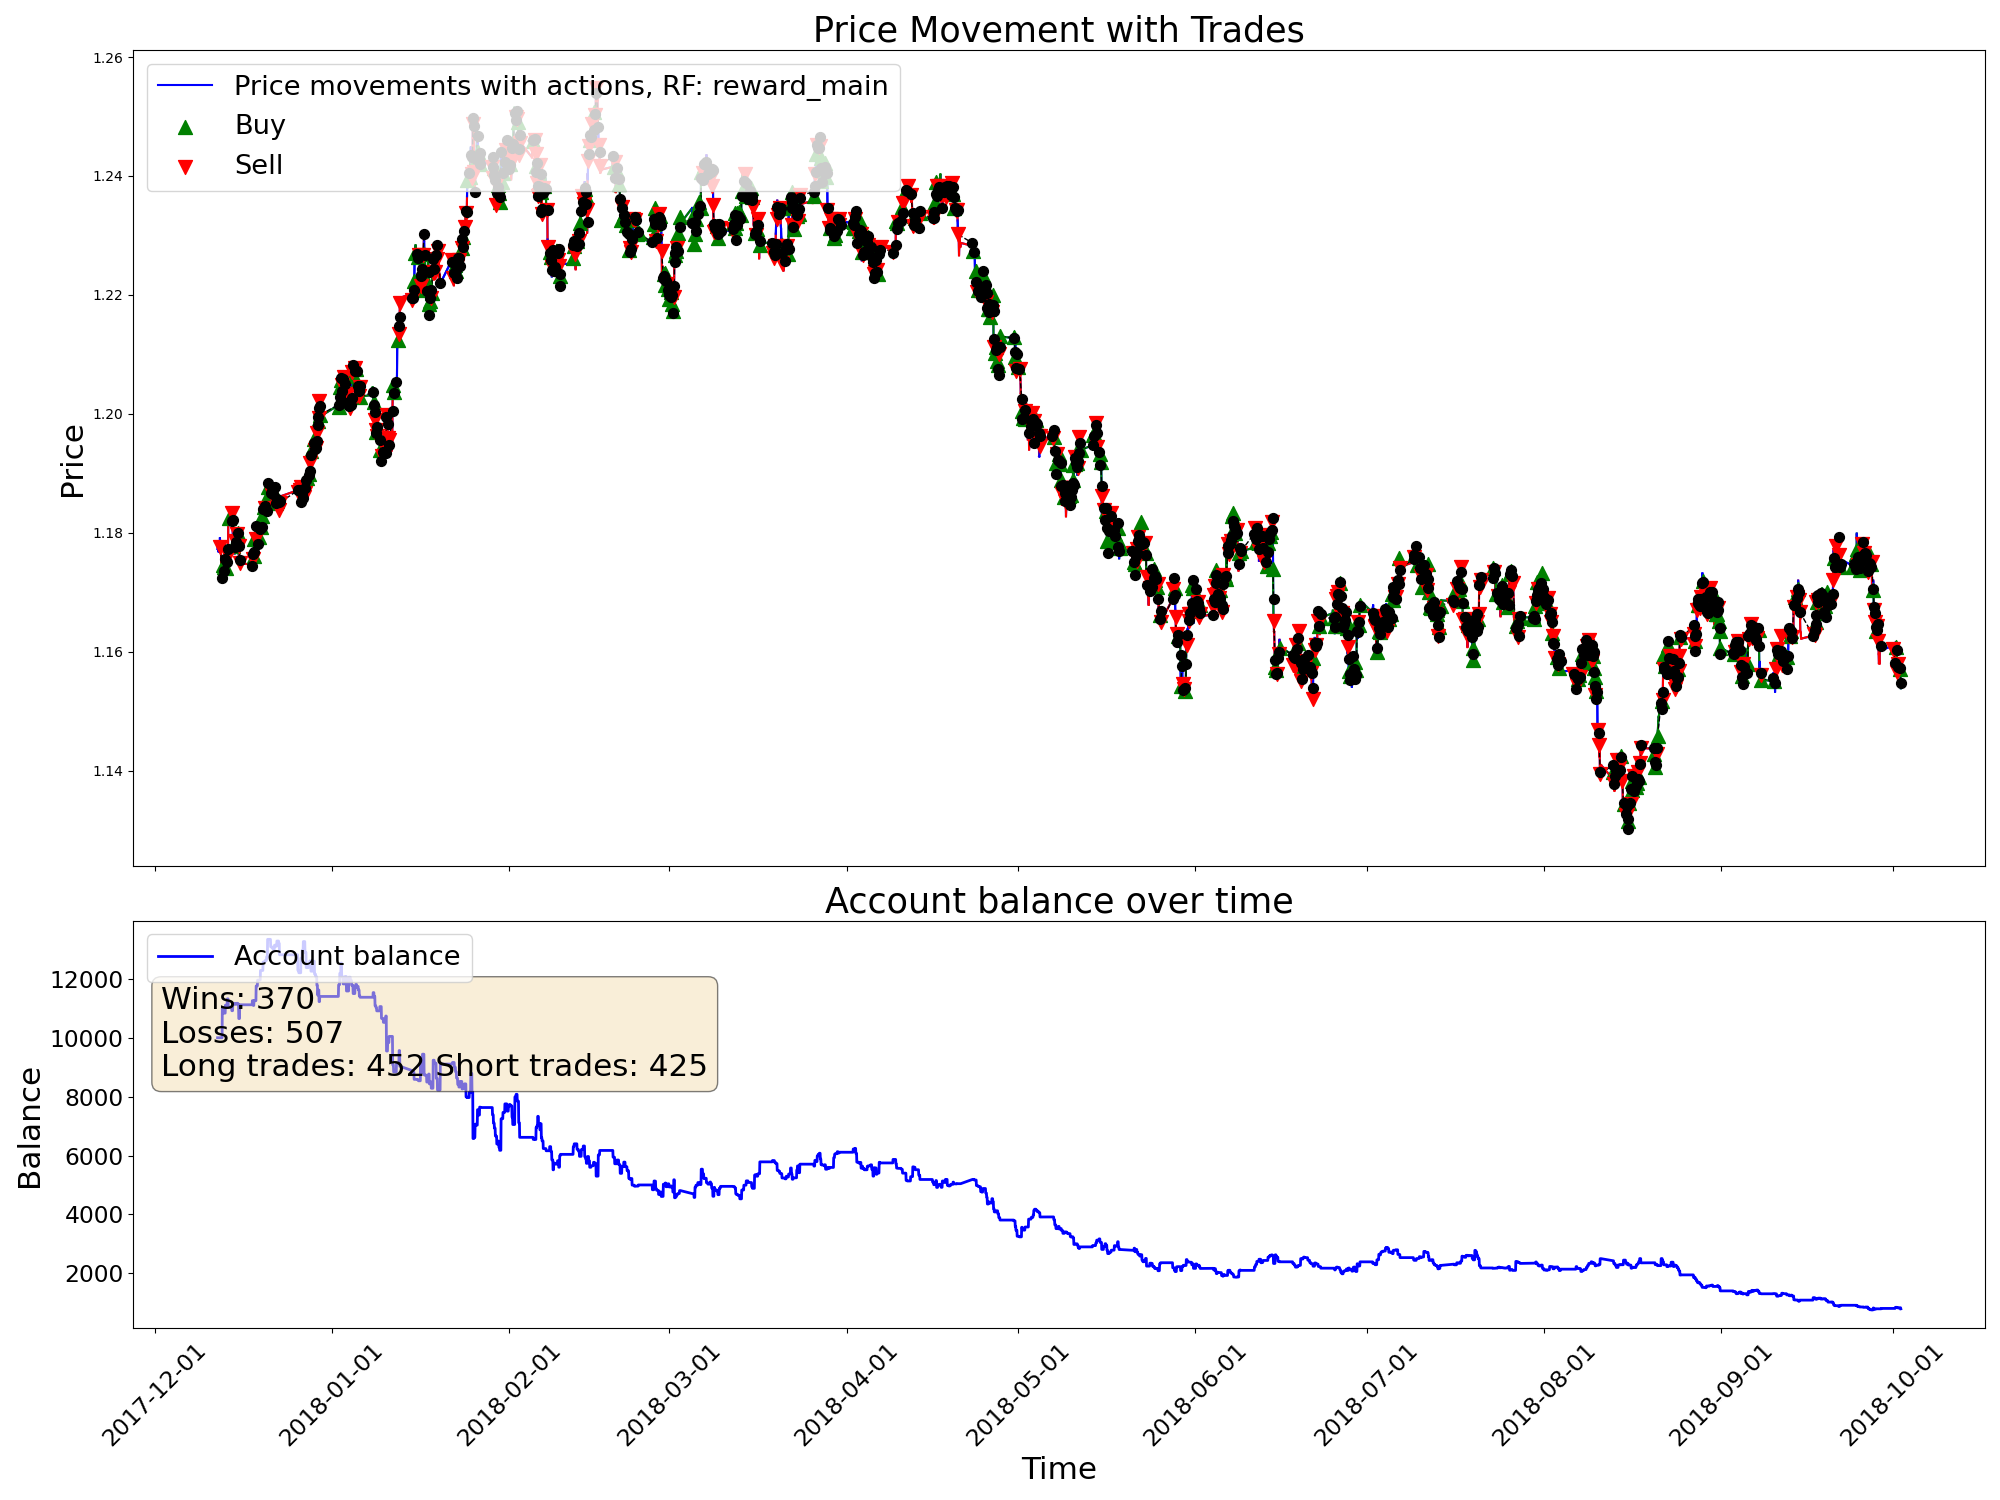

The data file committed next to this chart (first rows):
time, open, high, low, close, tick_volume, actDir, actRisk, eReward, eAccBalance, eWins, eLosses, pType, pOpenPrice, pSLPrice, pTPPrice, pProfit
2017-12-12 00:00:00, 1.177, 1.177, 1.177, 1.177, 1517, 0.0, 0.0, 0.0, 10000, 0, 0, 0, 0.0, 0.0, 0.0, 0.0
2017-12-12 01:00:00, 1.177, 1.178, 1.177, 1.178, 2622, 0.0, 0.0, 0.0, 10000, 0, 0, 0, 0.0, 0.0, 0.0, 0.0
2017-12-12 02:00:00, 1.178, 1.178, 1.177, 1.178, 2296, 0.0, 0.0, 0.0, 10000, 0, 0, 0, 0.0, 0.0, 0.0, 0.0
2017-12-12 03:00:00, 1.178, 1.178, 1.177, 1.177, 2431, 0.0, 0.0, 0.0, 10000, 0, 0, 0, 0.0, 0.0, 0.0, 0.0
2017-12-12 04:00:00, 1.177, 1.177, 1.176, 1.177, 1629, 0.0, 0.0, 0.0, 10000, 0, 0, 0, 0.0, 0.0, 0.0, 0.0
2017-12-12 05:00:00, 1.177, 1.177, 1.177, 1.177, 1146, 0.0, 0.0, 0.0, 10000, 0, 0, 0, 0.0, 0.0, 0.0, 0.0
2017-12-12 06:00:00, 1.177, 1.177, 1.177, 1.177, 1149, 0.0, 0.0, 0.0, 10000, 0, 0, 0, 0.0, 0.0, 0.0, 0.0
2017-12-12 07:00:00, 1.177, 1.178, 1.177, 1.177, 1252, 0.0, 0.0, 0.0, 10000, 0, 0, 0, 0.0, 0.0, 0.0, 0.0
2017-12-12 08:00:00, 1.177, 1.178, 1.177, 1.178, 1786, 0.0, 0.0, 0.0, 10000, 0, 0, 0, 0.0, 0.0, 0.0, 0.0
2017-12-12 09:00:00, 1.178, 1.178, 1.177, 1.177, 3562, 0.0, 0.0, 0.0, 10000, 0, 0, 0, 0.0, 0.0, 0.0, 0.0
2017-12-12 10:00:00, 1.177, 1.179, 1.177, 1.179, 7389, 0.0, 0.0, 0.0, 10000, 0, 0, 0, 0.0, 0.0, 0.0, 0.0
2017-12-12 11:00:00, 1.179, 1.179, 1.178, 1.178, 5056, -0.2355, -0.2355, 0.0, 10000, 0, 0, 0, 1.178, 1.18, 0.0, 0.0
2017-12-12 12:00:00, 1.178, 1.179, 1.177, 1.178, 4465, -0.8929, -0.8929, 0.0, 10000, 0, 0, 2, 1.178, 1.179, 0.0, 0.0
2017-12-12 13:00:00, 1.178, 1.178, 1.177, 1.178, 2978, -0.07842, -0.07842, 0.0, 10000, 0, 0, 2, 1.178, 1.179, 0.0, 0.0
2017-12-12 14:00:00, 1.178, 1.178, 1.177, 1.177, 4338, -0.7033, -0.7033, 0.0, 10000, 0, 0, 2, 1.178, 1.179, 0.0, 0.0
2017-12-12 15:00:00, 1.177, 1.177, 1.175, 1.175, 5844, -0.7137, -0.7137, 0.0, 10000, 0, 0, 2, 1.178, 1.179, 0.0, 0.0
2017-12-12 16:00:00, 1.175, 1.175, 1.174, 1.174, 5803, -1.0, -1.0, 0.0, 10000, 0, 0, 2, 1.178, 1.179, 0.0, 0.0
2017-12-12 17:00:00, 1.174, 1.174, 1.172, 1.173, 5787, -1.0, -1.0, 0.0, 10000, 0, 0, 2, 1.178, 1.179, 0.0, 0.0
2017-12-12 18:00:00, 1.173, 1.173, 1.172, 1.172, 5738, -0.06373, -0.06373, 0.0, 10000, 0, 0, 2, 1.178, 1.179, 0.0, 0.0
2017-12-12 19:00:00, 1.172, 1.174, 1.172, 1.172, 6631, -1.0, -1.0, 0.0, 10000, 0, 0, 2, 1.178, 1.179, 0.0, 0.0
2017-12-12 20:00:00, 1.172, 1.174, 1.172, 1.173, 4594, 0.573, 0.573, 0.0, 11021, 1, 0, 0, 0.0, 0.0, 0.0, 1021
2017-12-12 21:00:00, 1.173, 1.174, 1.173, 1.174, 3467, 0.302, 0.302, 0.0, 11021, 1, 0, 0, 1.172, 1.174, 0.0, 0.0
2017-12-12 22:00:00, 1.174, 1.175, 1.174, 1.175, 3459, 1.0, 1.0, 0.0, 11021, 1, 0, 1, 1.175, 1.173, 0.0, 0.0
2017-12-12 23:00:00, 1.175, 1.175, 1.174, 1.174, 1658, -0.8171, -0.8171, 0.0, 11021, 1, 0, 1, 1.175, 1.173, 0.0, 0.0
2017-12-13 00:00:00, 1.174, 1.174, 1.174, 1.174, 2050, 1.0, 1.0, 0.0, 11021, 1, 0, 1, 1.175, 1.173, 0.0, 0.0
2017-12-13 01:00:00, 1.174, 1.174, 1.174, 1.174, 973, -1.0, -1.0, 0.0, 10835, 1, 1, 0, 0.0, 0.0, 0.0, -186.4
2017-12-13 02:00:00, 1.174, 1.175, 1.174, 1.175, 1715, 0.3259, 0.3259, 0.0, 10835, 1, 1, 0, 1.174, 1.175, 0.0, 0.0
2017-12-13 03:00:00, 1.175, 1.175, 1.174, 1.174, 1537, 0.5932, 0.5932, 0.0, 10835, 1, 1, 1, 1.174, 1.173, 0.0, 0.0
2017-12-13 04:00:00, 1.174, 1.175, 1.174, 1.175, 1639, 0.1622, 0.1622, 0.0, 10835, 1, 1, 1, 1.174, 1.173, 0.0, 0.0
2017-12-13 05:00:00, 1.175, 1.176, 1.175, 1.176, 3473, 1.0, 1.0, 0.0, 10835, 1, 1, 1, 1.174, 1.173, 0.0, 0.0
2017-12-13 06:00:00, 1.176, 1.176, 1.175, 1.175, 1185, 0.5616, 0.5616, 0.0, 10835, 1, 1, 1, 1.174, 1.173, 0.0, 0.0
2017-12-13 07:00:00, 1.175, 1.176, 1.175, 1.175, 1317, -0.4636, -0.4636, 0.0, 10835, 1, 1, 1, 1.174, 1.173, 0.0, 0.0
2017-12-13 08:00:00, 1.175, 1.176, 1.175, 1.176, 2089, -0.08248, -0.08248, 0.0, 10835, 1, 1, 1, 1.174, 1.173, 0.0, 0.0
2017-12-13 09:00:00, 1.176, 1.176, 1.174, 1.174, 2246, -0.9196, -0.9196, 0.0, 11107, 2, 1, 0, 0.0, 0.0, 0.0, 272.1
2017-12-13 10:00:00, 1.174, 1.175, 1.174, 1.174, 2709, 1.0, 1.0, 0.0, 11107, 2, 1, 1, 1.174, 1.173, 0.0, 0.0
2017-12-13 11:00:00, 1.174, 1.175, 1.174, 1.175, 3852, -0.5412, -0.5412, 0.0, 11107, 2, 1, 1, 1.174, 1.173, 0.0, 0.0
2017-12-13 12:00:00, 1.175, 1.175, 1.175, 1.175, 3471, -0.1803, -0.1803, 0.0, 11107, 2, 1, 1, 1.174, 1.173, 0.0, 0.0
2017-12-13 13:00:00, 1.175, 1.175, 1.174, 1.174, 3172, -0.2477, -0.2477, 0.0, 11107, 2, 1, 1, 1.174, 1.173, 0.0, 0.0
2017-12-13 14:00:00, 1.174, 1.174, 1.173, 1.174, 4201, 1.0, 1.0, 0.0, 11107, 2, 1, 1, 1.174, 1.173, 0.0, 0.0
2017-12-13 15:00:00, 1.174, 1.177, 1.173, 1.176, 12057, 1.0, 1.0, 0.0, 11107, 2, 1, 1, 1.174, 1.173, 0.0, 0.0
2017-12-13 16:00:00, 1.176, 1.176, 1.175, 1.175, 6201, 1.0, 1.0, 0.0, 11107, 2, 1, 1, 1.174, 1.173, 0.0, 0.0
2017-12-13 17:00:00, 1.175, 1.177, 1.175, 1.176, 6161, -0.7294, -0.7294, 0.0, 11321, 3, 1, 0, 0.0, 0.0, 0.0, 214
2017-12-13 18:00:00, 1.176, 1.177, 1.175, 1.176, 6742, -0.5023, -0.5023, 0.0, 11321, 3, 1, 2, 1.176, 1.177, 0.0, 0.0
2017-12-13 19:00:00, 1.176, 1.177, 1.176, 1.176, 5230, 0.7107, 0.7107, 0.0, 11321, 3, 1, 2, 1.176, 1.177, 0.0, 0.0
2017-12-13 20:00:00, 1.176, 1.178, 1.176, 1.177, 4811, -0.9111, -0.9111, 0.0, 11321, 3, 1, 2, 1.176, 1.177, 0.0, 0.0
2017-12-13 21:00:00, 1.177, 1.182, 1.177, 1.182, 25024, 1.0, 1.0, 0.0, 11036, 3, 2, 0, 0.0, 0.0, 0.0, -284.8
2017-12-13 22:00:00, 1.182, 1.183, 1.181, 1.182, 10015, 1.0, 1.0, 0.0, 11036, 3, 2, 1, 1.182, 1.181, 0.0, 0.0
2017-12-13 23:00:00, 1.182, 1.183, 1.182, 1.183, 2366, -1.0, -1.0, 0.0, 11036, 3, 2, 1, 1.182, 1.181, 0.0, 0.0
2017-12-14 00:00:00, 1.182, 1.183, 1.182, 1.183, 3133, 0.2067, 0.2067, 0.0, 11036, 3, 2, 1, 1.182, 1.181, 0.0, 0.0
2017-12-14 01:00:00, 1.183, 1.184, 1.182, 1.184, 2570, -0.392, -0.392, 0.0, 11036, 3, 2, 1, 1.182, 1.181, 0.0, 0.0
2017-12-14 02:00:00, 1.184, 1.184, 1.183, 1.184, 5099, 1.0, 1.0, 0.0, 11036, 3, 2, 1, 1.182, 1.181, 0.0, 0.0
2017-12-14 03:00:00, 1.184, 1.184, 1.184, 1.184, 3537, 1.0, 1.0, 0.0, 11036, 3, 2, 1, 1.182, 1.181, 0.0, 0.0
2017-12-14 04:00:00, 1.184, 1.184, 1.183, 1.183, 2974, -0.06937, -0.06937, 0.0, 11036, 3, 2, 1, 1.182, 1.181, 0.0, 0.0
2017-12-14 05:00:00, 1.183, 1.184, 1.183, 1.184, 2336, 0.8619, 0.8619, 0.0, 11036, 3, 2, 1, 1.182, 1.181, 0.0, 0.0
2017-12-14 06:00:00, 1.184, 1.184, 1.183, 1.183, 2070, 1.0, 1.0, 0.0, 11036, 3, 2, 1, 1.182, 1.181, 0.0, 0.0
2017-12-14 07:00:00, 1.183, 1.183, 1.183, 1.183, 2102, 0.2025, 0.2025, 0.0, 11036, 3, 2, 1, 1.182, 1.181, 0.0, 0.0
2017-12-14 08:00:00, 1.183, 1.183, 1.182, 1.182, 2713, 0.2872, 0.2872, 0.0, 11036, 3, 2, 1, 1.182, 1.181, 0.0, 0.0
2017-12-14 09:00:00, 1.182, 1.183, 1.181, 1.182, 5313, -0.1158, -0.1158, 0.0, 11036, 3, 2, 1, 1.182, 1.181, 0.0, 0.0
2017-12-14 10:00:00, 1.182, 1.184, 1.182, 1.183, 7305, -0.3055, -0.3055, 0.0, 11036, 3, 2, 1, 1.182, 1.181, 0.0, 0.0
2017-12-14 11:00:00, 1.183, 1.183, 1.181, 1.182, 6623, -0.2179, -0.2179, 0.0, 11036, 3, 2, 1, 1.182, 1.181, 0.0, 0.0
... 4,940 more rows
